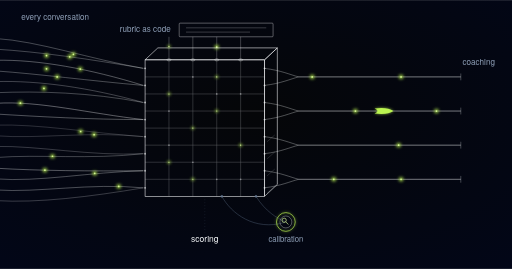
t = 0.00 s
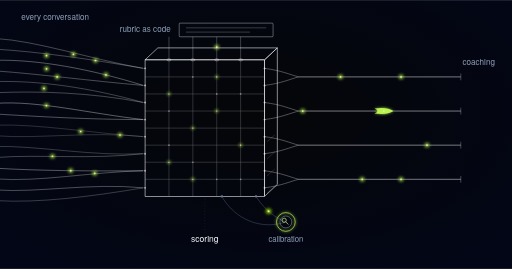
t = 1.05 s
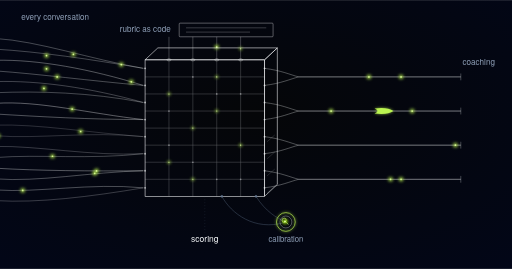
t = 2.10 s
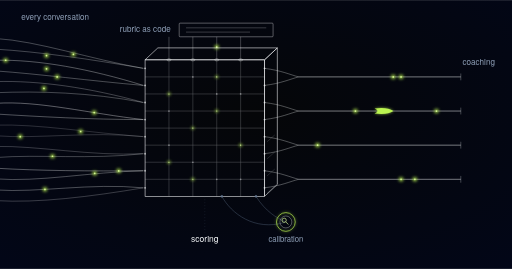
t = 3.00 s
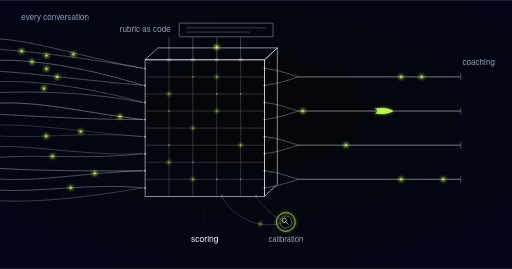
t = 4.05 s
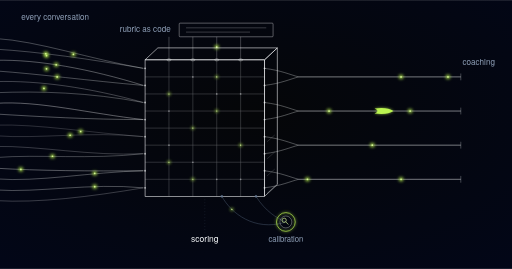
t = 5.03 s

The animated SVG that drew these frames (rendered in a browser with its animation timeline set to each time). Animation: 22 SMIL elements (animate=6,animateMotion=16); one cycle of 6.00 s, repeats indefinitely.

<svg xmlns="http://www.w3.org/2000/svg" xmlns:xlink="http://www.w3.org/1999/xlink" viewBox="0 0 1200 630" role="img" aria-label="Full-coverage conversation QA scoring schematic">
  <style>
    @media (prefers-reduced-motion: reduce) {
      .conversation-qa-full-coverage-pulse { display: none; }
    }
  </style>

  <defs>
    <radialGradient id="vig" cx="50%" cy="42%" r="78%">
      <stop offset="0%" stop-color="#050608"/>
      <stop offset="100%" stop-color="#020618"/>
    </radialGradient>
    <filter id="glow" x="-250%" y="-250%" width="600%" height="600%">
      <feGaussianBlur stdDeviation="4"/>
    </filter>
    <g id="pulse">
      <circle r="5.5" fill="#bbf451" opacity="0.8" filter="url(#glow)"/>
      <circle r="2" fill="#d8f999"/>
    </g>
    <g id="pulseDeep">
      <circle r="6.5" fill="#9de500" opacity="0.85" filter="url(#glow)"/>
      <circle r="2.4" fill="#d8f999"/>
    </g>
    <g id="pulseSmall">
      <circle r="3.4" fill="#bbf451" opacity="0.85" filter="url(#glow)"/>
      <circle r="1.3" fill="#d8f999"/>
    </g>
    <g id="swoosh">
      <path d="M -22 -6 Q 8 -10 22 0 Q 8 10 -22 6 Q -8 0 -22 -6 Z" fill="#bbf451" filter="url(#glow)" opacity="0.7"/>
      <path d="M -22 -6 Q 8 -10 22 0 Q 8 10 -22 6 Q -8 0 -22 -6 Z" fill="#bbf451"/>
    </g>
  </defs>

  <rect width="1200" height="630" fill="url(#vig)"/>

  <!-- input: every conversation across voice, chat, email, all of them, not a sample -->
  <g stroke="#f8fafc" fill="none" stroke-width="1">
    <path d="M -10 90 C 90 96, 210 138, 336 160" opacity="0.64"/>
    <path id="conversation-qa-full-coverage-in4" d="M -10 115 C 90 121, 210 138, 336 160" opacity="0.62"/>
    <path id="conversation-qa-full-coverage-in1" d="M -10 141 C 90 139, 210 161, 336 200" opacity="0.76"/>
    <path d="M -10 166 C 90 173, 210 189, 336 200" opacity="0.67"/>
    <path d="M -10 191 C 90 188, 210 205, 336 240" opacity="0.59"/>
    <path d="M -10 217 C 90 213, 210 216, 336 240" opacity="0.63"/>
    <path id="conversation-qa-full-coverage-in2" d="M -10 242 C 90 235, 210 266, 336 280" opacity="0.84"/>
    <path d="M -10 267 C 90 273, 210 280, 336 280" opacity="0.73"/>
    <path d="M -10 293 C 90 290, 210 311, 336 320" opacity="0.39"/>
    <path id="conversation-qa-full-coverage-in5" d="M -10 318 C 90 326, 210 307, 336 320" opacity="0.41"/>
    <path d="M -10 343 C 90 341, 210 366, 336 360" opacity="0.49"/>
    <path d="M -10 369 C 90 361, 210 374, 336 360" opacity="0.6"/>
    <path id="conversation-qa-full-coverage-in3" d="M -10 394 C 90 400, 210 401, 336 400" opacity="0.78"/>
    <path d="M -10 419 C 90 427, 210 403, 336 400" opacity="0.68"/>
    <path id="conversation-qa-full-coverage-in6" d="M -10 445 C 90 452, 210 428, 336 440" opacity="0.69"/>
    <path d="M -10 470 C 90 476, 210 461, 336 440" opacity="0.51"/>
  </g>
  <use xlink:href="#pulse" transform="translate(172,127)"/>
  <use xlink:href="#pulse" transform="translate(109,130)"/>
  <use xlink:href="#pulse" transform="translate(109,161)"/>
  <use xlink:href="#pulse" transform="translate(134,180)"/>
  <use xlink:href="#pulse" transform="translate(103,207)"/>
  <use xlink:href="#pulse" transform="translate(189,308)"/>
  <use xlink:href="#pulse" transform="translate(123,366)"/>
  <use xlink:href="#pulse" transform="translate(222,406)"/>
  <text x="50" y="46" font-family="'Space Grotesk', 'Helvetica Neue', Arial, sans-serif" font-size="19" fill="#90a1b9">every conversation</text>

  <!-- rubric plate feeding the lattice from above -->
  <g stroke="#f8fafc" fill="none" stroke-width="1">
    <rect x="420" y="54" width="220" height="32" rx="2" opacity="0.8"/>
    <path d="M 436 65 h 188" opacity="0.5"/>
    <path d="M 436 75 h 150" opacity="0.5"/>
    <path id="conversation-qa-full-coverage-rub1" d="M 396 86 V 140" opacity="0.55"/>
    <path d="M 452 86 V 140" opacity="0.55"/>
    <path id="conversation-qa-full-coverage-rub3" d="M 508 86 V 140" opacity="0.55"/>
    <path id="conversation-qa-full-coverage-rub4" d="M 564 86 V 140" opacity="0.55"/>
    <ellipse cx="396" cy="140" rx="5" ry="2.5" opacity="0.7"/>
    <ellipse cx="452" cy="140" rx="5" ry="2.5" opacity="0.7"/>
    <ellipse cx="508" cy="140" rx="5" ry="2.5" opacity="0.7"/>
    <ellipse cx="564" cy="140" rx="5" ry="2.5" opacity="0.7"/>
  </g>
  <use xlink:href="#pulse" transform="translate(508,110)"/>
  <text x="400" y="75" text-anchor="end" font-family="'Space Grotesk', 'Helvetica Neue', Arial, sans-serif" font-size="19" fill="#90a1b9">rubric as code</text>

  <!-- scoring lattice: isometric plate, every row scored against every column -->
  <g stroke="#f8fafc" fill="none">
    <rect x="340" y="140" width="280" height="320" stroke-width="1.3"/>
    <path d="M 340 140 L 370 112 L 650 112 L 620 140 Z" stroke-width="1.3"/>
    <path d="M 620 140 L 650 112 L 650 432 L 620 460 Z" stroke-width="1.3"/>
    <path d="M 626 452 L 644 436" stroke-width="1" opacity="0.3"/>
    <path d="M 626 412 L 644 396" stroke-width="1" opacity="0.3"/>
    <path d="M 626 372 L 644 356" stroke-width="1" opacity="0.3"/>
    <path d="M 626 332 L 644 316" stroke-width="1" opacity="0.3"/>
  </g>
  <g stroke="#f8fafc" opacity="0.4" stroke-width="1" fill="none">
    <path d="M 396 140 V 460"/>
    <path d="M 452 140 V 460"/>
    <path d="M 508 140 V 460"/>
    <path d="M 564 140 V 460"/>
    <path d="M 340 180 H 620"/>
    <path d="M 340 220 H 620"/>
    <path d="M 340 260 H 620"/>
    <path d="M 340 300 H 620"/>
    <path d="M 340 340 H 620"/>
    <path d="M 340 380 H 620"/>
    <path d="M 340 420 H 620"/>
  </g>
  <g fill="#f8fafc" stroke="none">
    <circle cx="340" cy="160" r="2.2" opacity="0.6"/><circle cx="340" cy="200" r="2.2" opacity="0.6"/>
    <circle cx="340" cy="240" r="2.2" opacity="0.6"/><circle cx="340" cy="280" r="2.2" opacity="0.6"/>
    <circle cx="340" cy="320" r="2.2" opacity="0.6"/><circle cx="340" cy="360" r="2.2" opacity="0.6"/>
    <circle cx="340" cy="400" r="2.2" opacity="0.6"/><circle cx="340" cy="440" r="2.2" opacity="0.6"/>
    <circle cx="620" cy="160" r="2.2" opacity="0.6"/><circle cx="620" cy="200" r="2.2" opacity="0.6"/>
    <circle cx="620" cy="240" r="2.2" opacity="0.6"/><circle cx="620" cy="280" r="2.2" opacity="0.6"/>
    <circle cx="620" cy="320" r="2.2" opacity="0.6"/><circle cx="620" cy="360" r="2.2" opacity="0.6"/>
    <circle cx="620" cy="400" r="2.2" opacity="0.6"/><circle cx="620" cy="440" r="2.2" opacity="0.6"/>
    <circle cx="396" cy="260" r="2" opacity="0.4"/><circle cx="396" cy="340" r="2" opacity="0.4"/>
    <circle cx="452" cy="180" r="2" opacity="0.4"/><circle cx="452" cy="380" r="2" opacity="0.4"/>
    <circle cx="508" cy="220" r="2" opacity="0.4"/><circle cx="508" cy="420" r="2" opacity="0.4"/>
    <circle cx="564" cy="220" r="2" opacity="0.4"/><circle cx="564" cy="420" r="2" opacity="0.4"/>
  </g>
  <use xlink:href="#pulseSmall" transform="translate(396,220)"/>
  <use xlink:href="#pulseSmall" transform="translate(452,300)"/>
  <use xlink:href="#pulseSmall" transform="translate(508,180)"/>
  <use xlink:href="#pulseSmall" transform="translate(564,340)"/>
  <use xlink:href="#pulseSmall" transform="translate(452,420)"/>
  <use xlink:href="#pulseSmall" transform="translate(508,260)"/>
  <use xlink:href="#pulseSmall" transform="translate(396,380)"/>

  <!-- output: scored pulses collect into per-team coaching channels -->
  <g stroke="#f8fafc" fill="none" stroke-width="1">
    <path d="M 620 160 C 660 165, 680 175, 700 180" opacity="0.7"/>
    <path d="M 620 200 C 660 195, 680 185, 700 180" opacity="0.7"/>
    <path d="M 620 240 C 660 245, 680 255, 700 260" opacity="0.7"/>
    <path d="M 620 280 C 660 275, 680 265, 700 260" opacity="0.7"/>
    <path d="M 620 320 C 660 325, 680 335, 700 340" opacity="0.7"/>
    <path d="M 620 360 C 660 355, 680 345, 700 340" opacity="0.7"/>
    <path d="M 620 400 C 660 405, 680 415, 700 420" opacity="0.7"/>
    <path d="M 620 440 C 660 435, 680 425, 700 420" opacity="0.7"/>
    <path id="conversation-qa-full-coverage-rail1" d="M 700 180 L 1080 180" stroke-width="1.1"/>
    <path id="conversation-qa-full-coverage-rail2" d="M 700 260 L 1080 260" stroke-width="1.1"/>
    <path id="conversation-qa-full-coverage-rail3" d="M 700 340 L 1080 340" stroke-width="1.1"/>
    <path id="conversation-qa-full-coverage-rail4" d="M 700 420 L 1080 420" stroke-width="1.1"/>
    <path d="M 1080 172 v 16" opacity="0.6"/>
    <path d="M 1080 252 v 16" opacity="0.6"/>
    <path d="M 1080 332 v 16" opacity="0.6"/>
    <path d="M 1080 412 v 16" opacity="0.6"/>
  </g>
  <use xlink:href="#swoosh" transform="translate(900,260)"/>
  <use xlink:href="#pulse" transform="translate(940,180)"/>
  <use xlink:href="#pulse" transform="translate(940,420)"/>
  <text x="1084" y="152" font-family="'Space Grotesk', 'Helvetica Neue', Arial, sans-serif" font-size="19" fill="#90a1b9">coaching</text>

  <!-- calibration: humans audit the scorer, feeding refinements back into the lattice -->
  <g stroke="#62748e" fill="none" stroke-width="1">
    <path id="conversation-qa-full-coverage-caldown" d="M 600 460 C 622 495, 650 512, 668 519" opacity="0.85"/>
    <path id="conversation-qa-full-coverage-calup" d="M 668 521 C 596 542, 542 500, 520 460" opacity="0.85"/>
    <circle cx="600" cy="460" r="3" fill="#62748e" stroke="none" opacity="0.8"/>
    <circle cx="520" cy="460" r="3" fill="#62748e" stroke="none" opacity="0.8"/>
  </g>
  <circle cx="670" cy="520" r="22" fill="none" stroke="#bbf451" stroke-width="1.6" filter="url(#glow)" opacity="0.7"/>
  <circle class="conversation-qa-full-coverage-pulse" cx="670" cy="520" r="22" fill="none" stroke="#bbf451" stroke-width="1.6" filter="url(#glow)" opacity="0">
    <animate attributeName="opacity" values="0;0.55;0" dur="3s" repeatCount="indefinite"/>
  </circle>
  <circle cx="670" cy="520" r="22" fill="none" stroke="#bbf451" stroke-width="1.6"/>
  <circle cx="670" cy="520" r="14" fill="none" stroke="#f8fafc" stroke-width="1" opacity="0.75"/>
  <circle cx="666" cy="516" r="5" fill="none" stroke="#d8f999" stroke-width="1.6"/>
  <path d="M 669.5 519.5 L 676 526" fill="none" stroke="#d8f999" stroke-width="1.6"/>
  <text x="670" y="568" text-anchor="middle" font-family="'Space Grotesk', 'Helvetica Neue', Arial, sans-serif" font-size="18" fill="#90a1b9">calibration</text>

  <!-- stage label -->
  <g stroke="#62748e" stroke-width="1" stroke-dasharray="2 5" opacity="0.45">
    <path d="M 480 460 V 545"/>
  </g>
  <text x="480" y="568" text-anchor="middle" font-family="'Space Grotesk', 'Helvetica Neue', Arial, sans-serif" font-size="20" fill="#f8fafc">scoring</text>

  <!-- ==== motion: travelling pulses on the existing flow paths, 6s seamless loop ====
       Stagger uses negative begin offsets so every dot is already mid-path at t=0:
       state at t=6s is identical to t=0s, with no dot parked off-path. -->

  <!-- every conversation carries a pulse, not one in fifty -->
  <use class="conversation-qa-full-coverage-pulse" xlink:href="#pulse">
    <animateMotion dur="6s" repeatCount="indefinite" begin="-3.4s"><mpath href="#conversation-qa-full-coverage-in1" xlink:href="#conversation-qa-full-coverage-in1"/></animateMotion>
  </use>
  <use class="conversation-qa-full-coverage-pulse" xlink:href="#pulse">
    <animateMotion dur="6s" repeatCount="indefinite" begin="-1s"><mpath href="#conversation-qa-full-coverage-in2" xlink:href="#conversation-qa-full-coverage-in2"/></animateMotion>
  </use>
  <use class="conversation-qa-full-coverage-pulse" xlink:href="#pulse">
    <animateMotion dur="6s" repeatCount="indefinite" begin="-2s"><mpath href="#conversation-qa-full-coverage-in3" xlink:href="#conversation-qa-full-coverage-in3"/></animateMotion>
  </use>
  <use class="conversation-qa-full-coverage-pulse" xlink:href="#pulse">
    <animateMotion dur="6s" repeatCount="indefinite" begin="-3s"><mpath href="#conversation-qa-full-coverage-in4" xlink:href="#conversation-qa-full-coverage-in4"/></animateMotion>
  </use>
  <use class="conversation-qa-full-coverage-pulse" xlink:href="#pulse">
    <animateMotion dur="6s" repeatCount="indefinite" begin="-4s"><mpath href="#conversation-qa-full-coverage-in5" xlink:href="#conversation-qa-full-coverage-in5"/></animateMotion>
  </use>
  <use class="conversation-qa-full-coverage-pulse" xlink:href="#pulse">
    <animateMotion dur="6s" repeatCount="indefinite" begin="-5s"><mpath href="#conversation-qa-full-coverage-in6" xlink:href="#conversation-qa-full-coverage-in6"/></animateMotion>
  </use>

  <!-- the rubric drips into the lattice from above -->
  <use class="conversation-qa-full-coverage-pulse" xlink:href="#pulseSmall" opacity="0">
    <animateMotion dur="6s" repeatCount="indefinite" begin="-0.4s" calcMode="linear" keyPoints="0;1;1" keyTimes="0;0.16;1"><mpath href="#conversation-qa-full-coverage-rub1" xlink:href="#conversation-qa-full-coverage-rub1"/></animateMotion>
    <animate attributeName="opacity" dur="6s" repeatCount="indefinite" begin="-0.4s" values="0;1;1;0;0" keyTimes="0;0.03;0.13;0.17;1"/>
  </use>
  <use class="conversation-qa-full-coverage-pulse" xlink:href="#pulseSmall" opacity="0">
    <animateMotion dur="6s" repeatCount="indefinite" begin="-2.4s" calcMode="linear" keyPoints="0;1;1" keyTimes="0;0.16;1"><mpath href="#conversation-qa-full-coverage-rub3" xlink:href="#conversation-qa-full-coverage-rub3"/></animateMotion>
    <animate attributeName="opacity" dur="6s" repeatCount="indefinite" begin="-2.4s" values="0;1;1;0;0" keyTimes="0;0.03;0.13;0.17;1"/>
  </use>
  <use class="conversation-qa-full-coverage-pulse" xlink:href="#pulseSmall" opacity="0">
    <animateMotion dur="6s" repeatCount="indefinite" begin="-4.4s" calcMode="linear" keyPoints="0;1;1" keyTimes="0;0.16;1"><mpath href="#conversation-qa-full-coverage-rub4" xlink:href="#conversation-qa-full-coverage-rub4"/></animateMotion>
    <animate attributeName="opacity" dur="6s" repeatCount="indefinite" begin="-4.4s" values="0;1;1;0;0" keyTimes="0;0.03;0.13;0.17;1"/>
  </use>

  <!-- scored results run out to the per-team coaching channels -->
  <use class="conversation-qa-full-coverage-pulse" xlink:href="#pulse">
    <animateMotion dur="6s" repeatCount="indefinite" begin="-0.5s"><mpath href="#conversation-qa-full-coverage-rail1" xlink:href="#conversation-qa-full-coverage-rail1"/></animateMotion>
  </use>
  <use class="conversation-qa-full-coverage-pulse" xlink:href="#pulse">
    <animateMotion dur="6s" repeatCount="indefinite" begin="-2.1s"><mpath href="#conversation-qa-full-coverage-rail2" xlink:href="#conversation-qa-full-coverage-rail2"/></animateMotion>
  </use>
  <use class="conversation-qa-full-coverage-pulse" xlink:href="#pulse">
    <animateMotion dur="6s" repeatCount="indefinite" begin="-5.1s"><mpath href="#conversation-qa-full-coverage-rail2" xlink:href="#conversation-qa-full-coverage-rail2"/></animateMotion>
  </use>
  <use class="conversation-qa-full-coverage-pulse" xlink:href="#pulse">
    <animateMotion dur="6s" repeatCount="indefinite" begin="-3.7s"><mpath href="#conversation-qa-full-coverage-rail3" xlink:href="#conversation-qa-full-coverage-rail3"/></animateMotion>
  </use>
  <use class="conversation-qa-full-coverage-pulse" xlink:href="#pulse">
    <animateMotion dur="6s" repeatCount="indefinite" begin="-1.3s"><mpath href="#conversation-qa-full-coverage-rail4" xlink:href="#conversation-qa-full-coverage-rail4"/></animateMotion>
  </use>

  <!-- calibration: a scored conversation drops out of the flow, STOPS at the human
       auditing the scorer, and only afterwards does a refinement climb back in -->
  <use class="conversation-qa-full-coverage-pulse" xlink:href="#pulseDeep" opacity="0">
    <animateMotion dur="6s" repeatCount="indefinite" begin="0s" calcMode="linear" keyPoints="0;1;1" keyTimes="0;0.35;1"><mpath href="#conversation-qa-full-coverage-caldown" xlink:href="#conversation-qa-full-coverage-caldown"/></animateMotion>
    <animate attributeName="opacity" dur="6s" repeatCount="indefinite" begin="0s" values="0;1;1;0;0" keyTimes="0;0.04;0.35;0.45;1"/>
  </use>
  <use class="conversation-qa-full-coverage-pulse" xlink:href="#pulseSmall" opacity="0">
    <animateMotion dur="6s" repeatCount="indefinite" begin="0s" calcMode="linear" keyPoints="0;0;1;1" keyTimes="0;0.55;0.92;1"><mpath href="#conversation-qa-full-coverage-calup" xlink:href="#conversation-qa-full-coverage-calup"/></animateMotion>
    <animate attributeName="opacity" dur="6s" repeatCount="indefinite" begin="0s" values="0;0;1;1;0;0" keyTimes="0;0.55;0.6;0.9;0.96;1"/>
  </use>
</svg>
